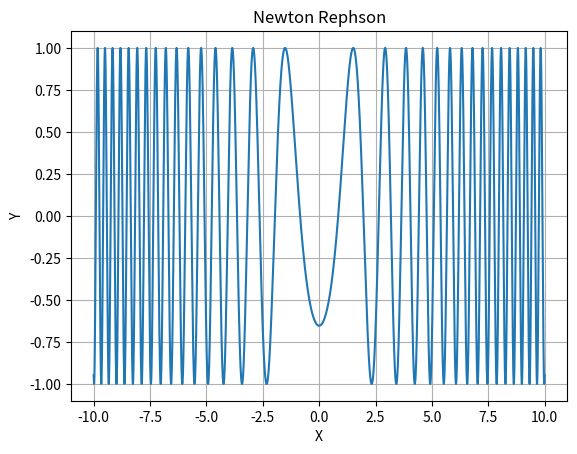

Here is the Python script that generated this plot:
import cmath
from math import *
from sympy import *
import scipy as sp
import numpy as np
import matplotlib.pyplot as plt

def func(symbolic_fuction):
    return lambdify(x, symbolic_fuction, 'numpy')

def derivative(symbolic_fuction):
    g_tagx = diff(symbolic_fuction)
    return lambdify(x, g_tagx, 'numpy')

def slice(rangex):
    intervals = []
    j = rangex[0]
    while j <= rangex[1]:
        intervals.append([j, j + 0.05])
        j = j + 0.05

    return intervals

def NR(f, f_tag, x,eps, itration,printList):
    i=0
    while abs(f(x)) > eps or itration == 0:
        if f_tag(x) == 0:
            return None
        x = x - f(x) / f_tag(x)
        printList.append((x, i))
        i += 1
        itration -= 1
    return x

def checkVariable(root, roots, eps):
    for i in roots:
        if abs(i - root) < eps:
            return  False
    return True

def checkRoot(f,root, eps):
    return abs(f(root)) < eps

def Print_roots(printList):
    for i in printList:
        print("number iteration:", i[1])
        print("Approximation:", i[0])

def all_roots(f, f_tag, eps, rangex, itration):
    roots = []
    intervals = slice(rangex)
    for i in intervals:
        printList=[]
        x = (i[0] + i[1]) / 2
        root = NR(f, f_tag, x, eps, itration, printList)
        if root != None:
            if (len(roots)==0)and  root <= rangex[1] and root >= rangex[0] and checkRoot(f, root, eps):
                roots.append(root)
                Print_roots(printList)
            else:
                if root == None:
                    continue
                if (not checkVariable(root, roots, 0.1)):
                    continue
                if f(root) == None:
                    continue
                elif root <= rangex[1] and root >= rangex[0] and checkRoot(f, root, eps):
                    roots.append(root)
                    Print_roots(printList)

    if len(roots) == 0:
        return None
    roots.sort()
    return roots

def plot_it(start, end, function, methodName):
    '''
    :param start: Start of interval
    :type start: float
    :param end: End of interval
    :type end: float
    :param function: function
    :type function: lambda
    :param methodName: Method name - for the Title
    :type methodName: string
    '''
    # Data for plotting
    t = np.arange(start, end, 0.00001)
    s = function(t)

    fig, ax = plt.subplots()
    ax.plot(t, s)

    ax.set(xlabel='X', ylabel='Y',
        title = methodName)
    ax.grid()

    fig.savefig("test.png")
    plt.show()


if '__main__' == __name__:

    x = Symbol('x')
###########################################################
############# Write down the function: ####################
###########################################################
    fx = cos(x**2 + 4)
    #sin(x**2 + 4)
    #sin(x) + (ln(x)* cos(x))
    #x * exp(-x) - 0.25
###########################################################
    tmp = func(fx)
    xtag = derivative(fx)
    fx = tmp
###########################################################
############# Write down the parameters: ##################
###########################################################
    range = [-3, 3]
    epsilon = 0.001
    iteration = 100
###########################################################
    roots = all_roots(tmp, xtag, epsilon, range, iteration)
    plot_it(-10, 10, tmp, 'Newton Rephson')
    print(roots)
